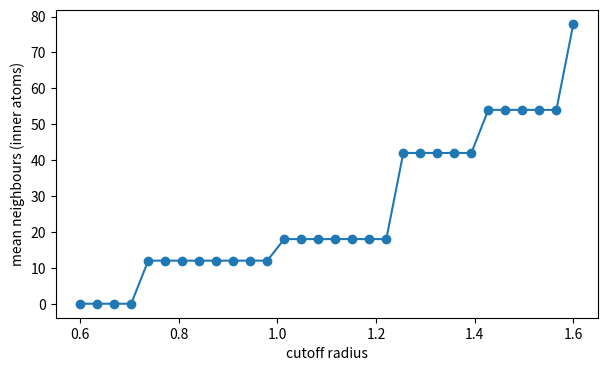
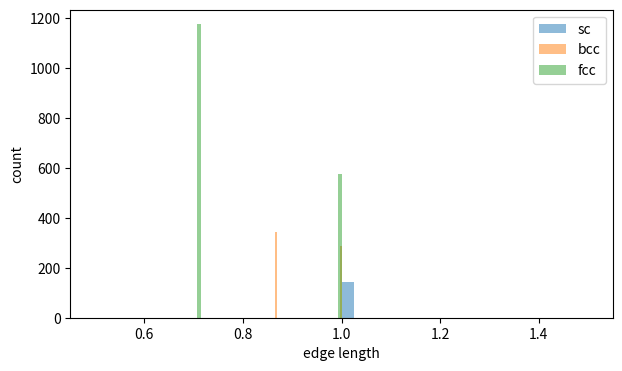

Reproduce these figures in Python, in order.
import numpy as np
import matplotlib.pyplot as plt

rng = np.random.default_rng(0)
plt.rcParams['figure.figsize'] = (7, 4)

def structure(kind, repeat=3, a=1.0):
    basis = {'sc': [(0, 0, 0)], 'bcc': [(0, 0, 0), (.5, .5, .5)],
             'fcc': [(0, 0, 0), (.5, .5, 0), (.5, 0, .5), (0, .5, .5)]}[kind]
    return np.array([((i + bx) * a, (j + by) * a, (k + bz) * a)
                     for i in range(repeat) for j in range(repeat) for k in range(repeat)
                     for bx, by, bz in basis])

def to_graph(points, cutoff):
    from scipy.spatial import cKDTree
    pairs = cKDTree(points).query_pairs(cutoff, output_type='ndarray')
    adjacency = np.zeros((len(points), len(points)))
    adjacency[pairs[:, 0], pairs[:, 1]] = adjacency[pairs[:, 1], pairs[:, 0]] = 1
    return adjacency, pairs

for kind in ('sc', 'bcc', 'fcc'):
    points = structure(kind, repeat=4)
    adjacency, pairs = to_graph(points, cutoff={'sc': 1.05, 'bcc': 0.9, 'fcc': 0.75}[kind])
    inner = np.all((points > 1.0) & (points < 2.5), axis=1)
    print('%s: 간선 %5d개, 내부 원자의 평균 이웃 수 %.1f'
          % (kind, len(pairs), adjacency[inner].sum(1).mean()))

points = structure('fcc', repeat=4)
inner = np.all((points > 1.0) & (points < 2.5), axis=1)
radii = np.linspace(0.6, 1.6, 30)
neighbours = []
for cutoff in radii:
    adjacency, _ = to_graph(points, cutoff)
    neighbours.append(adjacency[inner].sum(1).mean())
plt.plot(radii, neighbours, 'o-')
plt.xlabel('cutoff radius'); plt.ylabel('mean neighbours (inner atoms)'); plt.show()
print('계단이 생기는 지점이 배위 껍질(coordination shell)입니다.')
print('컷오프를 너무 작게 잡으면 구조 정보를 잃고, 너무 크게 잡으면 계산량이 급증합니다.')

for kind in ('sc', 'bcc', 'fcc'):
    points = structure(kind, repeat=4)
    adjacency, pairs = to_graph(points, 1.2)
    lengths = np.linalg.norm(points[pairs[:, 0]] - points[pairs[:, 1]], axis=1)
    plt.hist(lengths, bins=40, alpha=0.5, label=kind)
    print('%s: 간선 길이 종류 %s' % (kind, np.round(np.unique(np.round(lengths, 3))[:4], 3)))
plt.xlabel('edge length'); plt.ylabel('count'); plt.legend(); plt.show()
print('\nGNN 은 이 그래프 위에서 이웃 정보를 모아 물성을 예측합니다(그래프 신경망 노트북 참고).')
